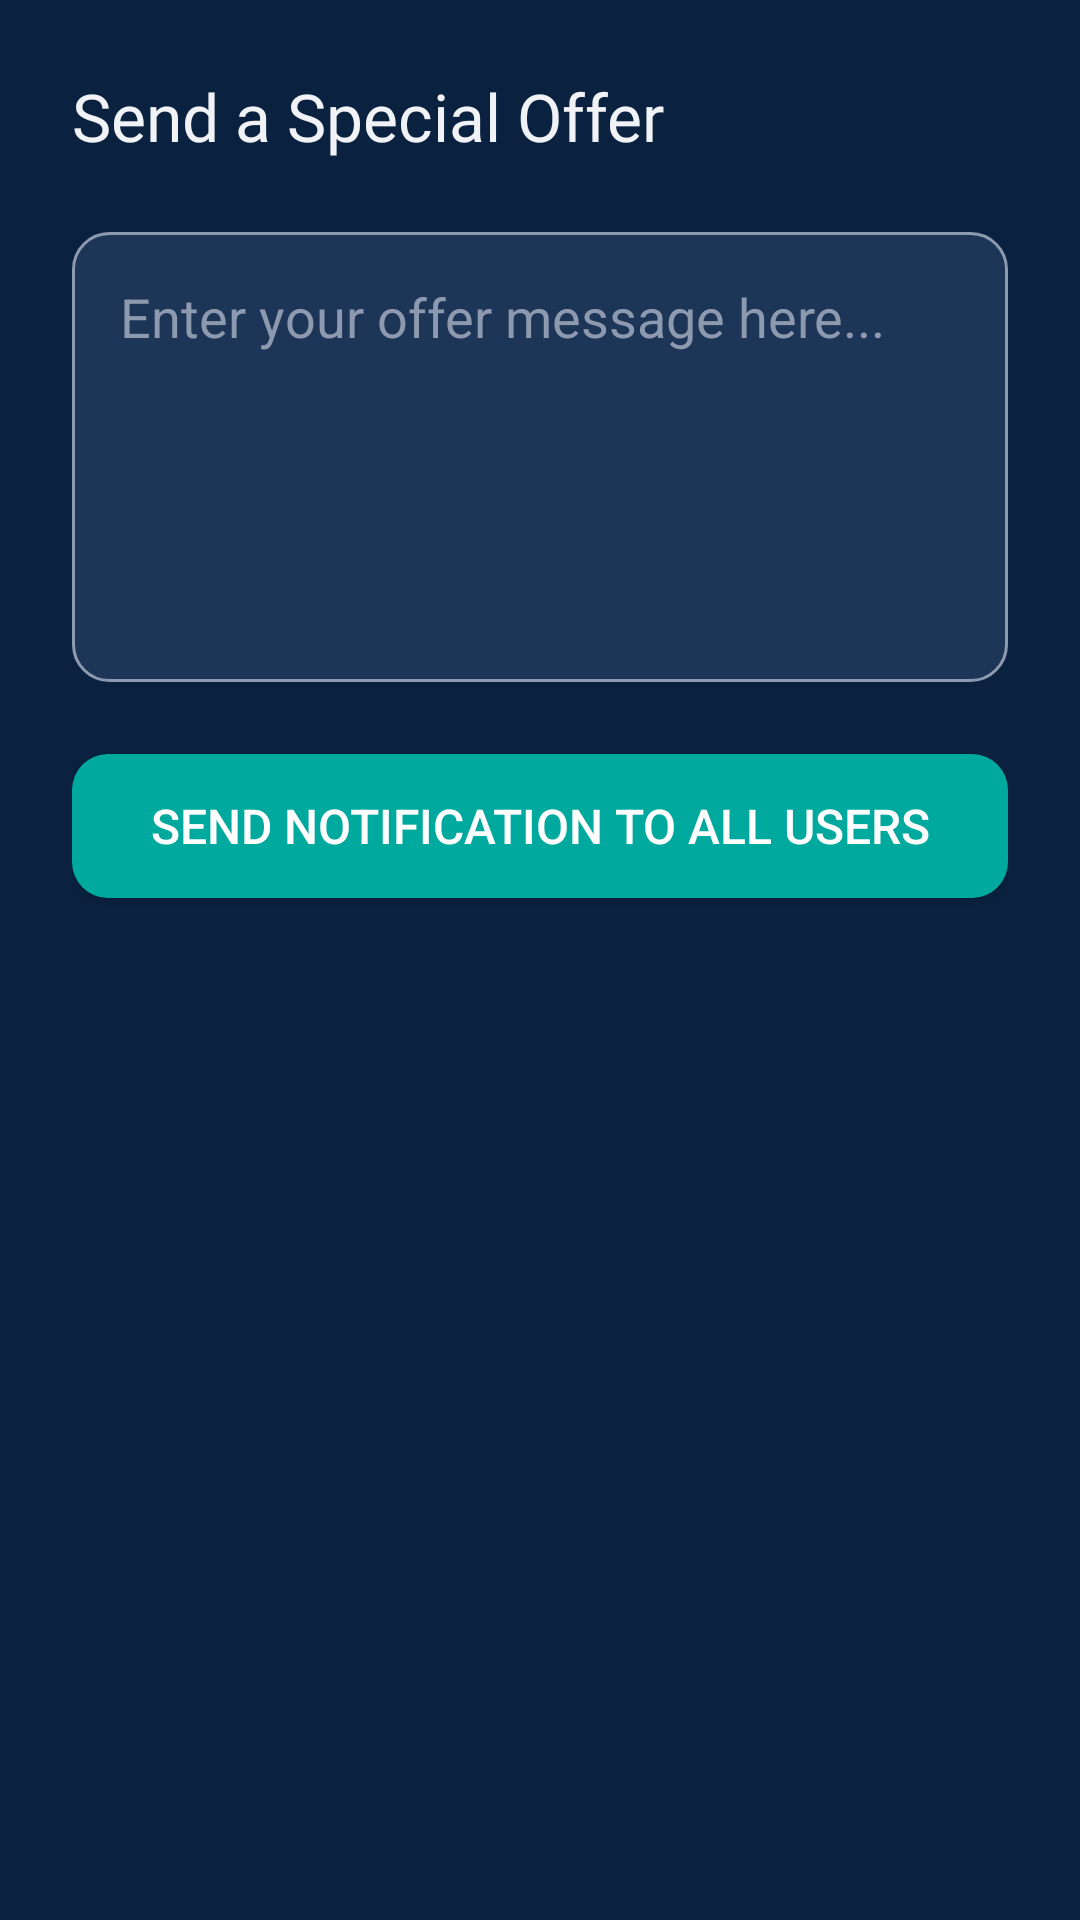

The Android layout XML behind this screen, and the referenced resources:
<!-- AndroidManifest.xml: application theme Theme.LuxeVistaResort -->
<!-- res/layout/fragment_admin_manage_offers.xml -->
<?xml version="1.0" encoding="utf-8"?>

<LinearLayout xmlns:android="http://schemas.android.com/apk/res/android"
    android:layout_width="match_parent"
    android:layout_height="match_parent"
    android:orientation="vertical"
    android:padding="24dp"
    android:background="@color/dark_bg"
    android:paddingTop="40dp">

    <TextView
        android:layout_width="wrap_content"
        android:layout_height="wrap_content"
        android:text="Send a Special Offer"
        android:textColor="@color/text_light"
        android:textSize="22sp"
        android:fontFamily="@font/playfair_display_bold"
        android:layout_marginBottom="24dp"/>

    <EditText
        android:id="@+id/offerMessageEditText"
        android:layout_width="match_parent"
        android:layout_height="150dp"
        android:background="@drawable/edit_text_background"
        android:gravity="top"
        android:hint="Enter your offer message here..."
        android:inputType="textMultiLine"
        android:padding="16dp"
        android:textColor="@color/text_light"
        android:textColorHint="@color/text_muted" />

    <Button
        android:id="@+id/sendOfferButton"
        android:layout_width="match_parent"
        android:layout_height="wrap_content"
        android:layout_marginTop="24dp"
        android:background="@drawable/button_background"
        android:padding="12dp"
        android:text="Send Notification to All Users"
        android:textColor="@android:color/white"
        android:textSize="16sp" />

</LinearLayout>
<!-- resources referenced by this layout -->
<resources>
  <color name="dark_bg">#0A2240</color>
  <color name="text_light">#F0F2F5</color>
  <color name="text_muted">#8D99AE</color>
  <!-- drawable button_background (drawable) -->
  <?xml version="1.0" encoding="utf-8"?>
  
  <shape xmlns:android="http://schemas.android.com/apk/res/android"
      android:shape="rectangle">
  
      <solid android:color="@color/primary_color" />
  
      <corners android:radius="12dp" />
  
  </shape>
  <!-- drawable edit_text_background (drawable) -->
  <?xml version="1.0" encoding="utf-8"?>
  
  <shape xmlns:android="http://schemas.android.com/apk/res/android">
      <solid android:color="@color/dark_card_bg" />
      <corners android:radius="12dp" />
      <stroke android:width="1dp" android:color="@color/text_muted" />
  </shape>
  <style name="Theme.LuxeVistaResort" parent="Theme.MaterialComponents.DayNight.NoActionBar">
          
          <item name="colorPrimary">@color/primary_color</item>
          <item name="colorPrimaryVariant">@color/dark_card_bg</item>
          <item name="colorOnPrimary">@color/white</item>
          
          <item name="colorSecondary">@color/accent_color</item>
          <item name="colorSecondaryVariant">@color/accent_color</item>
          <item name="colorOnSecondary">@color/black</item>
          
          <item name="android:statusBarColor">@color/dark_bg</item>
          
      </style>
  <color name="primary_color">#00A99D</color>
  <color name="dark_card_bg">#1D3557</color>
  <color name="white">#FFFFFFFF</color>
  <color name="accent_color">#E8A87C</color>
  <color name="black">#FF000000</color>
</resources>
